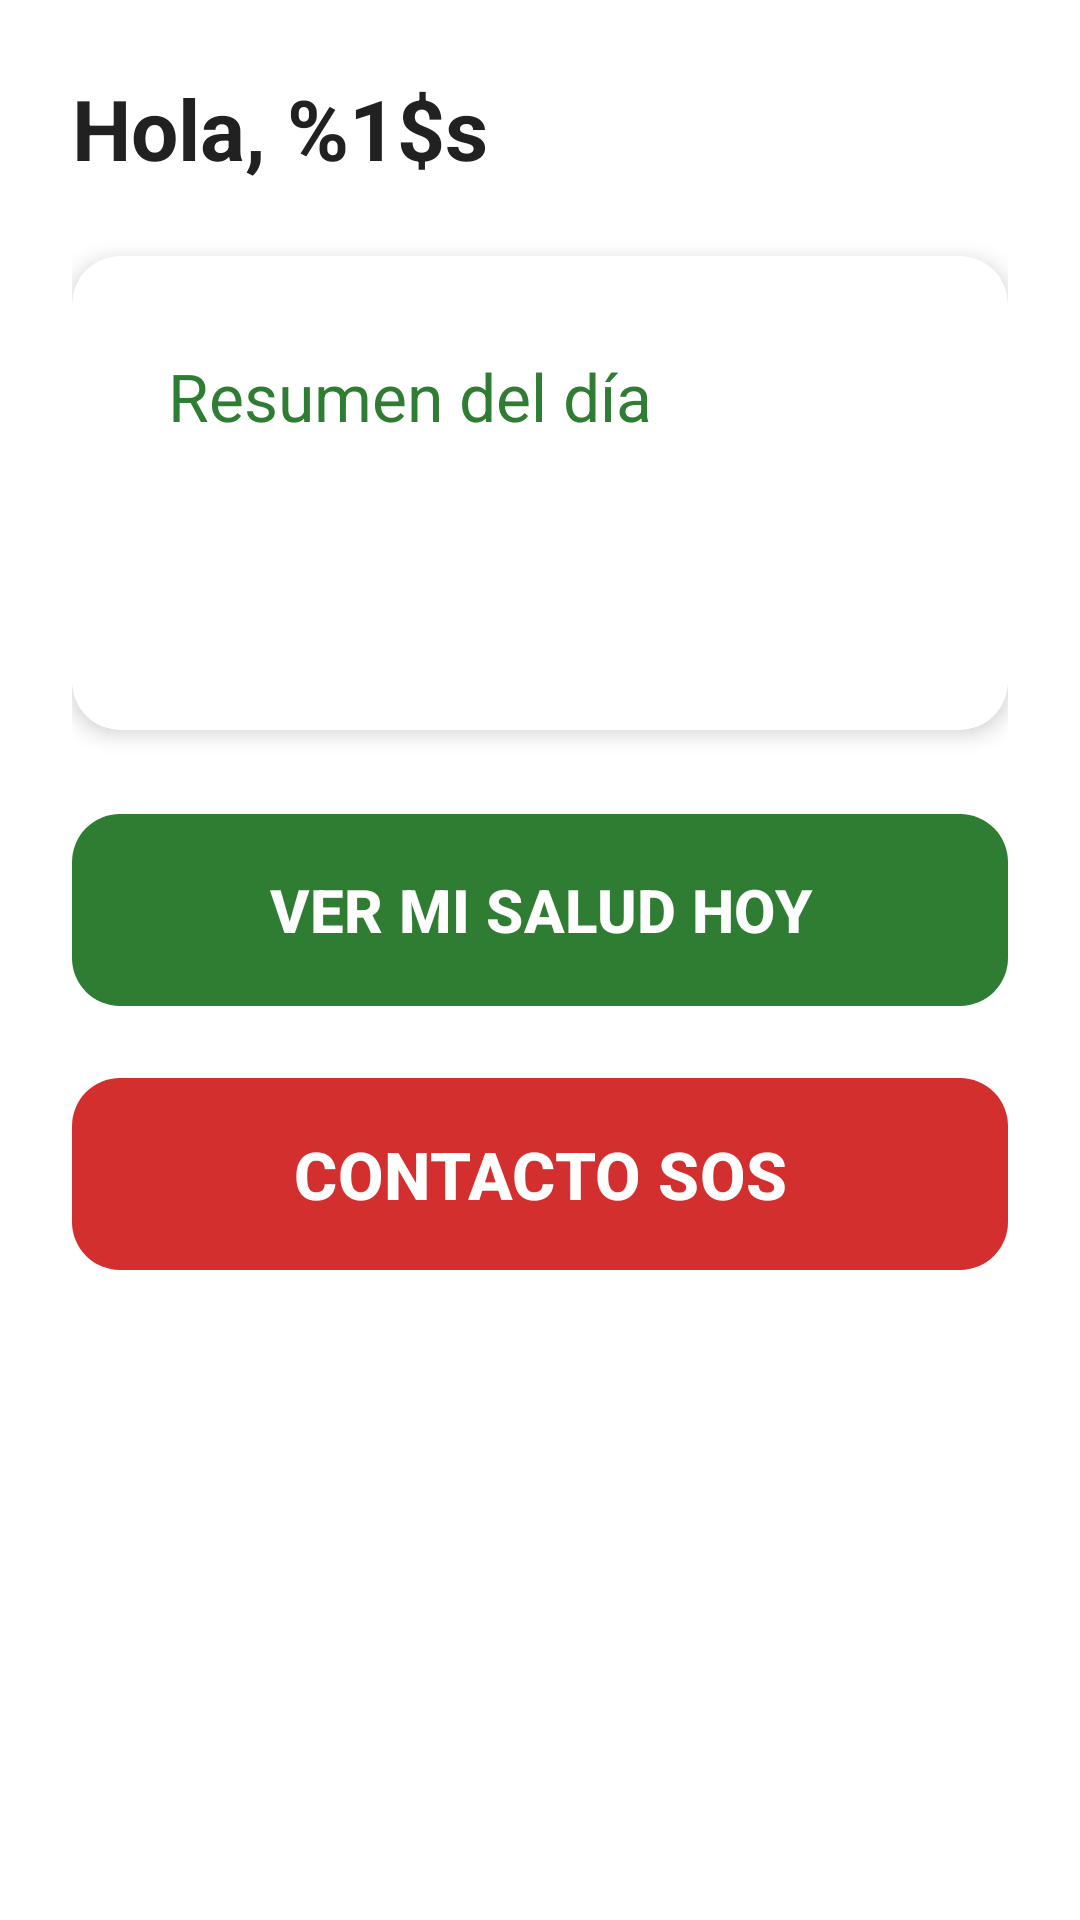

Android layout source for this screen:
<!-- AndroidManifest.xml: application theme Theme.MyOyichan -->
<!-- res/layout/fragment_home.xml -->
<?xml version="1.0" encoding="utf-8"?>
<ScrollView xmlns:android="http://schemas.android.com/apk/res/android"
    xmlns:app="http://schemas.android.com/apk/res-auto"
    android:layout_width="match_parent"
    android:layout_height="match_parent"
    android:background="@color/background"
    android:fillViewport="true">

    <LinearLayout
        android:layout_width="match_parent"
        android:layout_height="wrap_content"
        android:orientation="vertical"
        android:padding="@dimen/spacing_lg">

        
        <TextView
            android:id="@+id/tvSaludo"
            android:layout_width="match_parent"
            android:layout_height="wrap_content"
            android:text="@string/home_saludo"
            android:textAppearance="@style/TextAppearance.MyOyichan.Title" />

        
        <com.google.android.material.card.MaterialCardView
            style="@style/Widget.MyOyichan.CardView"
            android:layout_width="match_parent"
            android:layout_height="wrap_content"
            android:layout_marginTop="@dimen/spacing_lg">

            <LinearLayout
                android:layout_width="match_parent"
                android:layout_height="wrap_content"
                android:orientation="vertical"
                android:padding="@dimen/spacing_md">

                <TextView
                    android:layout_width="wrap_content"
                    android:layout_height="wrap_content"
                    android:text="@string/home_resumen_titulo"
                    android:textAppearance="@style/TextAppearance.MyOyichan.Subtitle"
                    android:textColor="@color/primary" />

                <TextView
                    android:id="@+id/tvMedicamentosPendientes"
                    android:layout_width="match_parent"
                    android:layout_height="wrap_content"
                    android:layout_marginTop="@dimen/spacing_sm"
                    android:textAppearance="@style/TextAppearance.MyOyichan.Body" />

                <TextView
                    android:id="@+id/tvProximoRecordatorio"
                    android:layout_width="match_parent"
                    android:layout_height="wrap_content"
                    android:layout_marginTop="@dimen/spacing_sm"
                    android:textAppearance="@style/TextAppearance.MyOyichan.Body" />
            </LinearLayout>
        </com.google.android.material.card.MaterialCardView>

        
        <com.google.android.material.button.MaterialButton
            android:id="@+id/btnVerSalud"
            style="@style/Widget.MyOyichan.Button.Large"
            android:layout_width="match_parent"
            android:layout_height="wrap_content"
            android:layout_marginTop="@dimen/spacing_lg"
            android:text="@string/home_ver_salud"
            app:backgroundTint="@color/primary"
            app:icon="@drawable/ic_vitals"
            app:iconGravity="textStart" />

        
        <com.google.android.material.button.MaterialButton
            android:id="@+id/btnSOS"
            style="@style/Widget.MyOyichan.Button.SOS"
            android:layout_width="match_parent"
            android:layout_height="wrap_content"
            android:layout_marginTop="@dimen/spacing_md"
            android:text="@string/home_contacto_sos"
            app:icon="@drawable/ic_phone"
            app:iconGravity="textStart" />

    </LinearLayout>
</ScrollView>
<!-- resources referenced by this layout -->
<resources>
  <color name="background">#FFFFFF</color>
  <color name="primary">#2E7D32</color>
  <dimen name="spacing_lg">24dp</dimen>
  <dimen name="spacing_md">16dp</dimen>
  <dimen name="spacing_sm">8dp</dimen>
  <string name="home_contacto_sos">CONTACTO SOS</string>
  <string name="home_resumen_titulo">Resumen del día</string>
  <string name="home_saludo">Hola, %1$s</string>
  <string name="home_ver_salud">VER MI SALUD HOY</string>
  <style name="TextAppearance.MyOyichan.Body" parent="TextAppearance.Material3.BodyLarge">
          <item name="android:textSize">18sp</item>
          <item name="android:textColor">@color/text_primary</item>
      </style>
  <style name="TextAppearance.MyOyichan.Subtitle" parent="TextAppearance.Material3.TitleLarge">
          <item name="android:textSize">22sp</item>
          <item name="android:textColor">@color/text_primary</item>
      </style>
  <style name="TextAppearance.MyOyichan.Title" parent="TextAppearance.Material3.HeadlineLarge">
          <item name="android:textSize">28sp</item>
          <item name="android:textColor">@color/text_primary</item>
          <item name="android:textStyle">bold</item>
      </style>
  <style name="Widget.MyOyichan.Button.Large" parent="Widget.Material3.Button">
          <item name="android:minHeight">72dp</item>
          <item name="android:textSize">20sp</item>
          <item name="android:textStyle">bold</item>
          <item name="android:textColor">@color/text_on_primary</item>
          <item name="iconTint">@color/text_on_primary</item>
          <item name="cornerRadius">16dp</item>
          <item name="android:paddingStart">24dp</item>
          <item name="android:paddingEnd">24dp</item>
      </style>
  <style name="Widget.MyOyichan.Button.SOS" parent="Widget.Material3.Button">
          <item name="android:minHeight">72dp</item>
          <item name="android:textSize">22sp</item>
          <item name="android:textStyle">bold</item>
          <item name="android:textColor">@color/text_on_primary</item>
          <item name="iconTint">@color/text_on_primary</item>
          <item name="backgroundTint">@color/sos_red</item>
          <item name="cornerRadius">16dp</item>
          <item name="android:paddingStart">24dp</item>
          <item name="android:paddingEnd">24dp</item>
      </style>
  <style name="Widget.MyOyichan.CardView" parent="Widget.Material3.CardView.Elevated">
          <item name="cardCornerRadius">16dp</item>
          <item name="cardElevation">4dp</item>
          <item name="contentPadding">16dp</item>
          <item name="cardBackgroundColor">@color/card_background</item>
      </style>
  <style name="Theme.MyOyichan" parent="Base.Theme.MyOyichan" />
  <color name="text_primary">#212121</color>
  <color name="text_on_primary">#FFFFFF</color>
  <color name="sos_red">#D32F2F</color>
  <color name="card_background">#FFFFFF</color>
  <color name="primary_dark">#1B5E20</color>
  <color name="accent">#E65100</color>
  <color name="surface">#F5F5F5</color>
  <color name="error">#D32F2F</color>
  <color name="text_secondary">#616161</color>
  <color name="status_bar">#1B5E20</color>
  <style name="MyOyichan.SpinnerItem" parent="@android:style/Widget.TextView.SpinnerItem">
          <item name="android:textColor">@color/text_primary</item>
          <item name="android:textSize">18sp</item>
      </style>
</resources>
